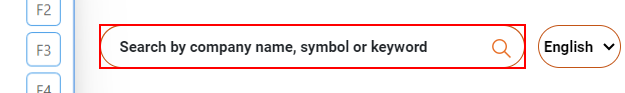
Workflow: Stocks

Step 1: type "[row("Name").ToString]" into the text box 'header-search-input'

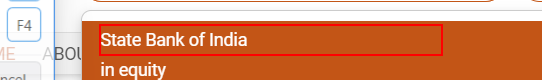
Step 2: click on the element

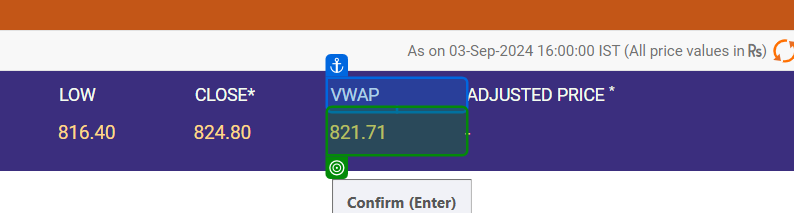
Step 3: get-text from the table cell in window 'State Bank of India Share Price Today, Stock Price, Live NSE News, Quotes, Tips - NSE India' (chrome.exe)

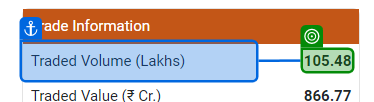
Step 4: get-text from the element in window 'State Bank of India Share Price Today, Stock Price, Live NSE News, Quotes, Tips - NSE India' (chrome.exe)

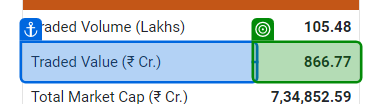
Step 5: get-text from the table cell in window 'State Bank of India Share Price Today, Stock Price, Live NSE News, Quotes, Tips - NSE India' (chrome.exe)

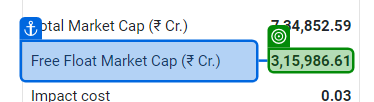
Step 6: get-text from the element in window 'State Bank of India Share Price Today, Stock Price, Live NSE News, Quotes, Tips - NSE India' (chrome.exe)

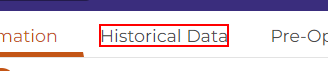
Step 7: click on the heading 'historic_data'

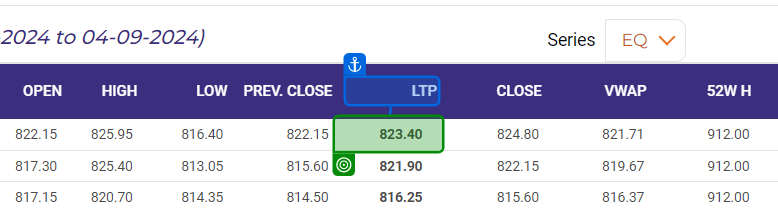
Step 8: get-text from the table cell in window 'State Bank of India Share Price Today, Stock Price, Live NSE News, Quotes, Tips - NSE India' (chrome.exe)

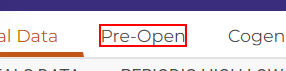
Step 9: click on the heading

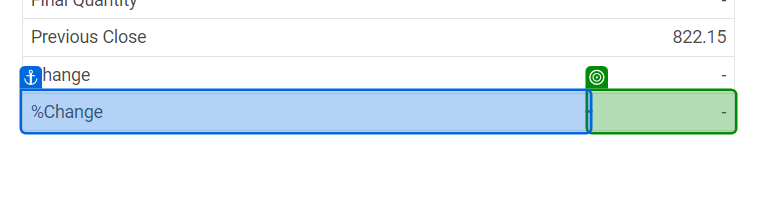
Step 10: get-text from the table cell in window 'State Bank of India Share Price Today, Stock Price, Live NSE News, Quotes, Tips - NSE India' (chrome.exe)

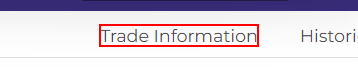
Step 11: click on the heading

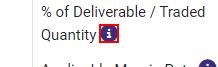
Step 12: click on the text

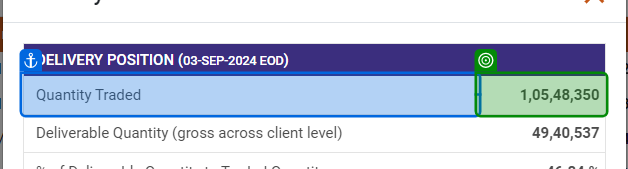
Step 13: get-text from the table cell in window 'State Bank of India Share Price Today, Stock Price, Live NSE News, Quotes, Tips - NSE India' (chrome.exe)

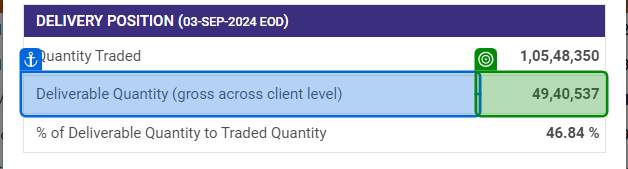
Step 14: get-text from the table cell in window 'State Bank of India Share Price Today, Stock Price, Live NSE News, Quotes, Tips - NSE India' (chrome.exe)

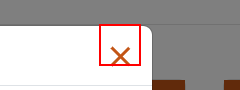
Step 15: click on the button
